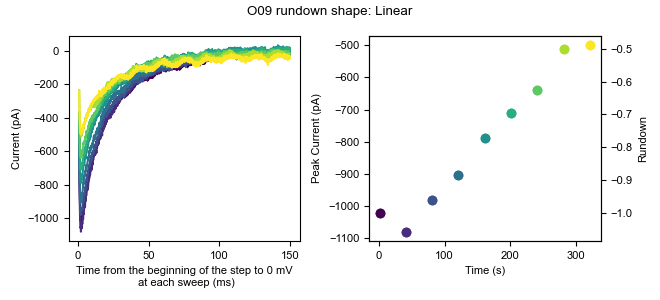

The table this chart was drawn from, first rows:
0, 1, 2, 3, 4, 5, 6, 7, 8
-5.504, -4.042, 5.84, 6.003, 8.602, 9.988, 7.894, 11.64, 7.871
10.27, 10.16, 13.73, 23.36, 5.447, 8.41, 15.78, 19.52, 6.293
5.537, 8.577, 15.31, -0.307, 7.024, 3.678, 4.738, 8.481, 4.716
5.538, 8.577, 20.04, 18.62, 22.8, 8.41, 4.739, 14.79, 18.91
7.115, -4.043, 16.88, 24.93, 7.024, 2.101, 14.2, 13.21, 25.22
5.537, 7, -2.047, 21.78, 13.33, 2.101, 7.893, 25.83, 9.448
11.85, 16.46, 20.04, 20.2, 18.07, 13.14, 9.471, 21.1, 4.716
-3.927, 13.31, 15.31, 23.36, 22.8, 21.03, 6.316, 17.95, 15.76
0.806, 5.423, 13.73, 9.158, -2.44, -1.054, 12.63, 22.68, 15.76
15, 19.62, 8.995, 13.89, 19.64, 6.833, 18.94, 16.37, 11.03
0.805, 13.31, 4.262, 9.158, 3.869, 9.988, 6.316, 6.903, 11.03
-2.349, 8.578, 5.841, 9.158, 11.76, 11.57, 9.471, 28.99, 11.03
10.27, 10.16, 15.31, 15.47, 19.64, 16.3, 22.09, 32.14, 25.22
27.62, 24.35, 23.19, 29.67, 29.11, 17.87, 23.67, 49.49, 36.27
10.27, 13.31, 15.31, 20.2, 13.33, 8.411, 9.471, 16.37, 18.91
24.47, 16.47, 18.46, 18.62, 13.33, 16.3, 12.63, 22.68, 15.76
26.04, 19.62, 18.46, 29.67, 33.84, 24.18, 17.36, 28.99, 25.22
26.04, 21.2, 18.46, 28.09, 21.22, 21.03, 29.98, 40.03, 28.38
11.85, 19.62, 10.57, 9.159, 18.07, 9.989, 17.36, 27.41, 11.03
13.42, 21.2, 4.263, 15.47, 19.64, 27.34, 11.05, 21.1, 15.76
10.27, 22.77, 13.73, 24.93, 25.95, 22.61, 9.471, 19.52, 14.18
0.805, 13.31, -2.047, 9.158, 19.64, 3.678, -6.304, 17.94, 9.448
11.85, 2.268, 2.685, 4.426, 13.33, -4.209, -4.726, 17.95, 9.449
29.2, 30.66, 8.995, 31.24, 25.95, 13.14, 18.93, 24.25, 25.22
11.85, 22.77, 10.57, 29.66, 11.76, 19.45, 18.93, 22.68, 14.18
10.27, 25.93, 16.88, 21.78, 11.76, 14.72, 11.05, 32.14, 18.91
27.62, 22.77, 12.15, 20.2, 19.64, 24.18, 15.78, 32.14, 36.27
7.115, -0.8878, -9.935, 4.425, 2.292, 8.41, 3.161, 21.1, 6.293
-0.772, -7.198, -9.935, 7.58, 14.91, 11.56, 0.005688, 8.481, 6.293
10.27, 2.268, 16.88, 13.89, 14.91, 9.988, 4.739, 11.64, 4.716
11.85, 3.845, -6.78, 17.05, 10.18, 6.833, 4.738, 3.748, 9.448
-5.505, -0.8878, -13.09, -9.771, -0.8631, -5.787, -11.04, 0.5936, -3.171
-8.659, -5.62, -8.357, -5.039, -8.75, -4.209, -11.04, 0.5936, -7.903
-5.504, -11.93, -2.047, 4.426, 10.18, 2.101, -11.04, -0.9844, -0.01571
-3.927, -10.35, 2.685, 10.74, 11.76, 2.101, -1.571, 3.749, 6.294
0.806, 0.6902, -5.202, 15.47, 8.602, 3.679, 9.471, 16.37, -1.593
0.805, -0.8868, -8.357, 1.271, -5.595, 2.101, -4.726, 10.06, -7.903
5.538, -5.619, -9.934, 6.004, -13.48, 2.101, -9.458, 0.5936, -3.171
-3.927, -16.66, -16.24, 1.271, -11.91, -8.941, -26.81, -4.138, -12.64
-7.082, -13.51, -19.4, -6.616, -8.75, -5.786, -26.81, -5.716, -11.06
-19.7, -10.35, -19.4, -9.771, -18.21, -13.67, -23.66, -5.716, -11.06
-5.505, 5.422, -11.51, 4.426, -16.64, -4.209, -14.19, -8.871, -6.326
10.27, 7, 4.262, 17.05, 8.601, 8.41, 1.584, -4.139, 7.871
0.805, -0.8878, 2.685, 1.27, 16.49, 6.833, -1.571, -8.871, 15.76
3.96, 2.267, 13.73, 7.58, 2.292, 6.833, -3.149, 3.748, 15.76
2.383, 5.423, -0.4689, 4.426, -5.595, 3.679, -9.458, -5.716, 9.449
10.27, 2.268, -6.779, 1.271, -0.8621, 6.834, -7.88, -2.561, 3.139
8.693, 0.6902, -2.047, 4.426, 13.33, 11.57, 7.894, -2.561, 17.34
7.115, 0.6902, -16.24, 10.74, 2.292, -7.364, 1.584, -5.716, 6.294
-0.772, 11.73, -8.357, -1.884, 5.447, -5.786, -7.881, -0.9844, 1.561
-10.24, -2.465, -11.51, -3.462, -10.33, -5.787, -9.459, -23.07, -0.01571
3.961, 5.423, -6.779, 1.271, 3.87, 8.411, -11.04, -16.76, 6.294
-0.772, 0.6902, -9.934, 6.004, 0.7149, -4.209, -15.77, -5.716, -0.01571
-11.81, -10.35, -17.82, -8.194, -10.33, -10.52, -25.23, -10.45, -4.748
3.96, 3.845, -6.78, -5.039, 3.869, 8.41, -7.881, -0.9844, 4.716
13.42, 18.04, 4.262, 13.89, 5.447, 9.988, -3.149, 0.5926, 17.34
-0.772, -2.465, -17.82, -0.307, -2.441, -2.632, -23.66, -23.07, -1.594
3.96, 2.268, -5.202, 6.003, 8.602, 9.988, -4.726, -21.49, 6.294
21.31, 13.31, 1.108, 4.425, 7.024, 14.72, -4.726, -10.45, 12.6
3.96, 0.6902, -2.047, -3.461, 10.18, 3.678, -9.458, -19.91, 9.449
... 10,120 more rows
